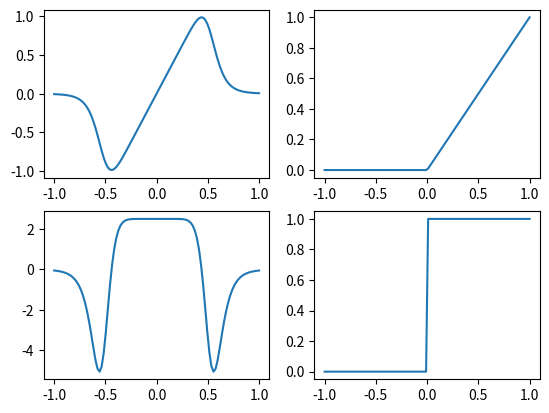

Generate this figure with matplotlib:
import numpy as np
import matplotlib.pyplot as plt

def mg(x):

    a = 2
    b = 0.8
    c = 0.2
    d = 2.1


    return (a * x) / (b + c * np.power( (d * x), 10) )

def mg_deriv(x):

    a = 2
    b = 0.8
    c = 0.2
    d = 2.1


    return (a * (b - 9 * c * np.power(d * x, 10))) / np.power((b + c * np.power( (d * x), 10) ),2)

def relu(x):
    return np.array([max(xi,0) for xi in x])

def relu_deriv(x):
    y = np.zeros(x.size)
    y[x >= 0] = 1
    y[x < 0] = 0 
    return y

# inputs
x = np.linspace(-1,1,100)

# mg equation characteristics
y_mg = mg(x)
y_mg_deriv = mg_deriv(x)

# relu characteristics
y_relu = relu(x)
y_relu_deriv = relu_deriv(x)

# plot activation functions
plt.subplot(2,2,1)
plt.plot(x,y_mg)
plt.subplot(2,2,2)
plt.plot(x,y_relu)
plt.subplot(2,2,3)
plt.plot(x,y_mg_deriv)
plt.subplot(2,2,4)
plt.plot(x,y_relu_deriv)
plt.show()

###############################################